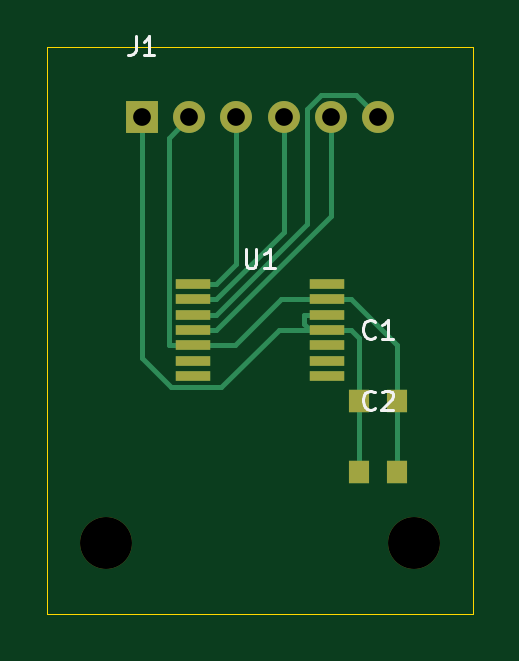
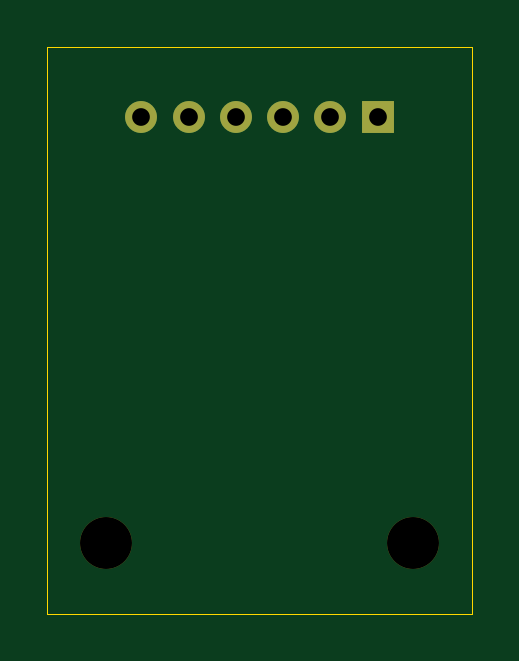
Circuit board: 10 layer files. Board 18.0 x 24.0 mm.
- bottom_copper: encoder-B_Cu.gbl (923 bytes)
- bottom_mask: encoder-B_Mask.gbs (816 bytes)
- paste: encoder-B_Paste.gbp (490 bytes)
- bottom_silk: encoder-B_Silkscreen.gbo (491 bytes)
- outline: encoder-Edge_Cuts.gm1 (595 bytes)
- top_copper: encoder-F_Cu.gtl (3880 bytes)
- top_mask: encoder-F_Mask.gts (1363 bytes)
- paste: encoder-F_Paste.gtp (1032 bytes)
- top_silk: encoder-F_Silkscreen.gto (3703 bytes)
- drill: encoder.drl (517 bytes)

=== bottom_copper: encoder-B_Cu.gbl ===
%TF.GenerationSoftware,KiCad,Pcbnew,9.0.9-9.0.9~ubuntu24.04.1*%
%TF.CreationDate,2026-10-02T19:33:07+00:00*%
%TF.ProjectId,encoder,656e636f-6465-4722-9e6b-696361645f70,rev?*%
%TF.SameCoordinates,Original*%
%TF.FileFunction,Copper,L2,Bot*%
%TF.FilePolarity,Positive*%
%FSLAX46Y46*%
G04 Gerber Fmt 4.6, Leading zero omitted, Abs format (unit mm)*
G04 Created by KiCad (PCBNEW 9.0.9-9.0.9~ubuntu24.04.1) date 2026-10-02 19:33:07*
%MOMM*%
%LPD*%
G01*
G04 APERTURE LIST*
%TA.AperFunction,ComponentPad*%
%ADD10R,1.350000X1.350000*%
%TD*%
%TA.AperFunction,ComponentPad*%
%ADD11C,1.350000*%
%TD*%
G04 APERTURE END LIST*
D10*
%TO.P,J1,1*%
%TO.N,SENS_3V3*%
X4000000Y-3000000D03*
D11*
%TO.P,J1,2*%
%TO.N,GND*%
X6000000Y-3000000D03*
%TO.P,J1,3*%
%TO.N,CS*%
X8000000Y-3000000D03*
%TO.P,J1,4*%
%TO.N,SCK*%
X10000000Y-3000000D03*
%TO.P,J1,5*%
%TO.N,DIN*%
X12000000Y-3000000D03*
%TO.P,J1,6*%
%TO.N,DOUT*%
X14000000Y-3000000D03*
%TD*%
M02*

=== bottom_mask: encoder-B_Mask.gbs ===
%TF.GenerationSoftware,KiCad,Pcbnew,9.0.9-9.0.9~ubuntu24.04.1*%
%TF.CreationDate,2026-10-02T19:33:07+00:00*%
%TF.ProjectId,encoder,656e636f-6465-4722-9e6b-696361645f70,rev?*%
%TF.SameCoordinates,Original*%
%TF.FileFunction,Soldermask,Bot*%
%TF.FilePolarity,Negative*%
%FSLAX46Y46*%
G04 Gerber Fmt 4.6, Leading zero omitted, Abs format (unit mm)*
G04 Created by KiCad (PCBNEW 9.0.9-9.0.9~ubuntu24.04.1) date 2026-10-02 19:33:07*
%MOMM*%
%LPD*%
G01*
G04 APERTURE LIST*
%ADD10C,2.200000*%
%ADD11R,1.350000X1.350000*%
%ADD12C,1.350000*%
G04 APERTURE END LIST*
D10*
%TO.C,MH2*%
X15500000Y-21000000D03*
%TD*%
D11*
%TO.C,J1*%
X4000000Y-3000000D03*
D12*
X6000000Y-3000000D03*
X8000000Y-3000000D03*
X10000000Y-3000000D03*
X12000000Y-3000000D03*
X14000000Y-3000000D03*
%TD*%
D10*
%TO.C,MH1*%
X2500000Y-21000000D03*
%TD*%
M02*

=== paste: encoder-B_Paste.gbp ===
%TF.GenerationSoftware,KiCad,Pcbnew,9.0.9-9.0.9~ubuntu24.04.1*%
%TF.CreationDate,2026-10-02T19:33:07+00:00*%
%TF.ProjectId,encoder,656e636f-6465-4722-9e6b-696361645f70,rev?*%
%TF.SameCoordinates,Original*%
%TF.FileFunction,Paste,Bot*%
%TF.FilePolarity,Positive*%
%FSLAX46Y46*%
G04 Gerber Fmt 4.6, Leading zero omitted, Abs format (unit mm)*
G04 Created by KiCad (PCBNEW 9.0.9-9.0.9~ubuntu24.04.1) date 2026-10-02 19:33:07*
%MOMM*%
%LPD*%
G01*
G04 APERTURE LIST*
G04 APERTURE END LIST*
M02*

=== bottom_silk: encoder-B_Silkscreen.gbo ===
%TF.GenerationSoftware,KiCad,Pcbnew,9.0.9-9.0.9~ubuntu24.04.1*%
%TF.CreationDate,2026-10-02T19:33:07+00:00*%
%TF.ProjectId,encoder,656e636f-6465-4722-9e6b-696361645f70,rev?*%
%TF.SameCoordinates,Original*%
%TF.FileFunction,Legend,Bot*%
%TF.FilePolarity,Positive*%
%FSLAX46Y46*%
G04 Gerber Fmt 4.6, Leading zero omitted, Abs format (unit mm)*
G04 Created by KiCad (PCBNEW 9.0.9-9.0.9~ubuntu24.04.1) date 2026-10-02 19:33:07*
%MOMM*%
%LPD*%
G01*
G04 APERTURE LIST*
G04 APERTURE END LIST*
M02*

=== outline: encoder-Edge_Cuts.gm1 ===
%TF.GenerationSoftware,KiCad,Pcbnew,9.0.9-9.0.9~ubuntu24.04.1*%
%TF.CreationDate,2026-10-02T19:33:07+00:00*%
%TF.ProjectId,encoder,656e636f-6465-4722-9e6b-696361645f70,rev?*%
%TF.SameCoordinates,Original*%
%TF.FileFunction,Profile,NP*%
%FSLAX46Y46*%
G04 Gerber Fmt 4.6, Leading zero omitted, Abs format (unit mm)*
G04 Created by KiCad (PCBNEW 9.0.9-9.0.9~ubuntu24.04.1) date 2026-10-02 19:33:07*
%MOMM*%
%LPD*%
G01*
G04 APERTURE LIST*
%TA.AperFunction,Profile*%
%ADD10C,0.050000*%
%TD*%
G04 APERTURE END LIST*
D10*
X0Y0D02*
X18000000Y0D01*
X18000000Y-24000000D01*
X0Y-24000000D01*
X0Y0D01*
M02*

=== top_copper: encoder-F_Cu.gtl ===
%TF.GenerationSoftware,KiCad,Pcbnew,9.0.9-9.0.9~ubuntu24.04.1*%
%TF.CreationDate,2026-10-02T19:33:07+00:00*%
%TF.ProjectId,encoder,656e636f-6465-4722-9e6b-696361645f70,rev?*%
%TF.SameCoordinates,Original*%
%TF.FileFunction,Copper,L1,Top*%
%TF.FilePolarity,Positive*%
%FSLAX46Y46*%
G04 Gerber Fmt 4.6, Leading zero omitted, Abs format (unit mm)*
G04 Created by KiCad (PCBNEW 9.0.9-9.0.9~ubuntu24.04.1) date 2026-10-02 19:33:07*
%MOMM*%
%LPD*%
G01*
G04 APERTURE LIST*
%TA.AperFunction,SMDPad,CuDef*%
%ADD10R,1.500000X0.450000*%
%TD*%
%TA.AperFunction,SMDPad,CuDef*%
%ADD11R,0.850000X0.950000*%
%TD*%
%TA.AperFunction,ComponentPad*%
%ADD12R,1.350000X1.350000*%
%TD*%
%TA.AperFunction,ComponentPad*%
%ADD13C,1.350000*%
%TD*%
%TA.AperFunction,Conductor*%
%ADD14C,0.200000*%
%TD*%
G04 APERTURE END LIST*
D10*
%TO.P,U1,1*%
%TO.N,CS*%
X6150000Y-10050000D03*
%TO.P,U1,2*%
%TO.N,SCK*%
X6150000Y-10700001D03*
%TO.P,U1,3*%
%TO.N,DOUT*%
X6150000Y-11350001D03*
%TO.P,U1,4*%
%TO.N,DIN*%
X6150000Y-12000000D03*
%TO.P,U1,5*%
%TO.N,GND*%
X6150000Y-12650000D03*
%TO.P,U1,6*%
%TO.N,N/C*%
X6150000Y-13300000D03*
%TO.P,U1,7*%
X6150000Y-13950000D03*
%TO.P,U1,8*%
X11850000Y-13950000D03*
%TO.P,U1,9*%
X11850000Y-13299999D03*
%TO.P,U1,10*%
X11850000Y-12649999D03*
%TO.P,U1,11*%
%TO.N,SENS_3V3*%
X11850000Y-12000000D03*
%TO.P,U1,12*%
X11850000Y-11350000D03*
%TO.P,U1,13*%
%TO.N,GND*%
X11850000Y-10700000D03*
%TO.P,U1,14*%
%TO.N,N/C*%
X11850000Y-10050000D03*
%TD*%
D11*
%TO.P,C1,1*%
%TO.N,SENS_3V3*%
X13200000Y-15000000D03*
%TO.P,C1,2*%
%TO.N,GND*%
X14800000Y-15000000D03*
%TD*%
D12*
%TO.P,J1,1*%
%TO.N,SENS_3V3*%
X4000000Y-3000000D03*
D13*
%TO.P,J1,2*%
%TO.N,GND*%
X6000000Y-3000000D03*
%TO.P,J1,3*%
%TO.N,CS*%
X8000000Y-3000000D03*
%TO.P,J1,4*%
%TO.N,SCK*%
X10000000Y-3000000D03*
%TO.P,J1,5*%
%TO.N,DIN*%
X12000000Y-3000000D03*
%TO.P,J1,6*%
%TO.N,DOUT*%
X14000000Y-3000000D03*
%TD*%
D11*
%TO.P,C2,1*%
%TO.N,SENS_3V3*%
X13200000Y-18000000D03*
%TO.P,C2,2*%
%TO.N,GND*%
X14800000Y-18000000D03*
%TD*%
D14*
%TO.N,CS*%
X8000000Y-9201700D02*
X8000000Y-3000000D01*
X6150000Y-10050000D02*
X7151700Y-10050000D01*
X7151700Y-10050000D02*
X8000000Y-9201700D01*
%TO.N,DIN*%
X7151700Y-12000000D02*
X12000000Y-7151700D01*
X12000000Y-7151700D02*
X12000000Y-3000000D01*
X6150000Y-12000000D02*
X7151700Y-12000000D01*
%TO.N,DOUT*%
X13055900Y-2055900D02*
X11593900Y-2055900D01*
X11593900Y-2055900D02*
X11000000Y-2649800D01*
X6150000Y-11350000D02*
X7151700Y-11350000D01*
X11000000Y-7501700D02*
X7151700Y-11350000D01*
X11000000Y-2649800D02*
X11000000Y-7501700D01*
X14000000Y-3000000D02*
X13055900Y-2055900D01*
%TO.N,GND*%
X14800000Y-18000000D02*
X14800000Y-15000000D01*
X6150000Y-12650000D02*
X5148300Y-12650000D01*
X7934700Y-12650000D02*
X9884700Y-10700000D01*
X9884700Y-10700000D02*
X11850000Y-10700000D01*
X5148300Y-12650000D02*
X5148300Y-3851700D01*
X11850000Y-10700000D02*
X12851700Y-10700000D01*
X6150000Y-12650000D02*
X7934700Y-12650000D01*
X14800000Y-12648300D02*
X14800000Y-15000000D01*
X5148300Y-3851700D02*
X6000000Y-3000000D01*
X12851700Y-10700000D02*
X14800000Y-12648300D01*
%TO.N,SCK*%
X10000000Y-3000000D02*
X10000000Y-7851700D01*
X10000000Y-7851700D02*
X7151700Y-10700000D01*
X6150000Y-10700000D02*
X7151700Y-10700000D01*
%TO.N,SENS_3V3*%
X11850000Y-11350000D02*
X10848300Y-11350000D01*
X7364700Y-14426700D02*
X9791400Y-12000000D01*
X11109500Y-12000000D02*
X10848300Y-11738800D01*
X11200000Y-12000000D02*
X11109500Y-12000000D01*
X9791400Y-12000000D02*
X11200000Y-12000000D01*
X4000000Y-13173200D02*
X5253500Y-14426700D01*
X13200000Y-15000000D02*
X13200000Y-12348300D01*
X4000000Y-3000000D02*
X4000000Y-13173200D01*
X11200000Y-12000000D02*
X11850000Y-12000000D01*
X5253500Y-14426700D02*
X7364700Y-14426700D01*
X13200000Y-12348300D02*
X12851700Y-12000000D01*
X10848300Y-11738800D02*
X10848300Y-11350000D01*
X11850000Y-12000000D02*
X12851700Y-12000000D01*
X13200000Y-18000000D02*
X13200000Y-15000000D01*
%TD*%
M02*

=== top_mask: encoder-F_Mask.gts ===
%TF.GenerationSoftware,KiCad,Pcbnew,9.0.9-9.0.9~ubuntu24.04.1*%
%TF.CreationDate,2026-10-02T19:33:07+00:00*%
%TF.ProjectId,encoder,656e636f-6465-4722-9e6b-696361645f70,rev?*%
%TF.SameCoordinates,Original*%
%TF.FileFunction,Soldermask,Top*%
%TF.FilePolarity,Negative*%
%FSLAX46Y46*%
G04 Gerber Fmt 4.6, Leading zero omitted, Abs format (unit mm)*
G04 Created by KiCad (PCBNEW 9.0.9-9.0.9~ubuntu24.04.1) date 2026-10-02 19:33:07*
%MOMM*%
%LPD*%
G01*
G04 APERTURE LIST*
%ADD10R,1.500000X0.450000*%
%ADD11C,2.200000*%
%ADD12R,0.850000X0.950000*%
%ADD13R,1.350000X1.350000*%
%ADD14C,1.350000*%
G04 APERTURE END LIST*
D10*
%TO.C,U1*%
X6150000Y-10050000D03*
X6150000Y-10700001D03*
X6150000Y-11350001D03*
X6150000Y-12000000D03*
X6150000Y-12650000D03*
X6150000Y-13300000D03*
X6150000Y-13950000D03*
X11850000Y-13950000D03*
X11850000Y-13299999D03*
X11850000Y-12649999D03*
X11850000Y-12000000D03*
X11850000Y-11350000D03*
X11850000Y-10700000D03*
X11850000Y-10050000D03*
%TD*%
D11*
%TO.C,MH2*%
X15500000Y-21000000D03*
%TD*%
D12*
%TO.C,C1*%
X13200000Y-15000000D03*
X14800000Y-15000000D03*
%TD*%
D13*
%TO.C,J1*%
X4000000Y-3000000D03*
D14*
X6000000Y-3000000D03*
X8000000Y-3000000D03*
X10000000Y-3000000D03*
X12000000Y-3000000D03*
X14000000Y-3000000D03*
%TD*%
D11*
%TO.C,MH1*%
X2500000Y-21000000D03*
%TD*%
D12*
%TO.C,C2*%
X13200000Y-18000000D03*
X14800000Y-18000000D03*
%TD*%
M02*

=== paste: encoder-F_Paste.gtp ===
%TF.GenerationSoftware,KiCad,Pcbnew,9.0.9-9.0.9~ubuntu24.04.1*%
%TF.CreationDate,2026-10-02T19:33:07+00:00*%
%TF.ProjectId,encoder,656e636f-6465-4722-9e6b-696361645f70,rev?*%
%TF.SameCoordinates,Original*%
%TF.FileFunction,Paste,Top*%
%TF.FilePolarity,Positive*%
%FSLAX46Y46*%
G04 Gerber Fmt 4.6, Leading zero omitted, Abs format (unit mm)*
G04 Created by KiCad (PCBNEW 9.0.9-9.0.9~ubuntu24.04.1) date 2026-10-02 19:33:07*
%MOMM*%
%LPD*%
G01*
G04 APERTURE LIST*
%ADD10R,1.500000X0.450000*%
%ADD11R,0.850000X0.950000*%
G04 APERTURE END LIST*
D10*
%TO.C,U1*%
X6150000Y-10050000D03*
X6150000Y-10700001D03*
X6150000Y-11350001D03*
X6150000Y-12000000D03*
X6150000Y-12650000D03*
X6150000Y-13300000D03*
X6150000Y-13950000D03*
X11850000Y-13950000D03*
X11850000Y-13299999D03*
X11850000Y-12649999D03*
X11850000Y-12000000D03*
X11850000Y-11350000D03*
X11850000Y-10700000D03*
X11850000Y-10050000D03*
%TD*%
D11*
%TO.C,C1*%
X13200000Y-15000000D03*
X14800000Y-15000000D03*
%TD*%
%TO.C,C2*%
X13200000Y-18000000D03*
X14800000Y-18000000D03*
%TD*%
M02*

=== top_silk: encoder-F_Silkscreen.gto ===
%TF.GenerationSoftware,KiCad,Pcbnew,9.0.9-9.0.9~ubuntu24.04.1*%
%TF.CreationDate,2026-10-02T19:33:07+00:00*%
%TF.ProjectId,encoder,656e636f-6465-4722-9e6b-696361645f70,rev?*%
%TF.SameCoordinates,Original*%
%TF.FileFunction,Legend,Top*%
%TF.FilePolarity,Positive*%
%FSLAX46Y46*%
G04 Gerber Fmt 4.6, Leading zero omitted, Abs format (unit mm)*
G04 Created by KiCad (PCBNEW 9.0.9-9.0.9~ubuntu24.04.1) date 2026-10-02 19:33:07*
%MOMM*%
%LPD*%
G01*
G04 APERTURE LIST*
%ADD10C,0.120000*%
G04 APERTURE END LIST*
D10*
X8390476Y-8563855D02*
X8390476Y-9211474D01*
X8390476Y-9211474D02*
X8428571Y-9287664D01*
X8428571Y-9287664D02*
X8466666Y-9325760D01*
X8466666Y-9325760D02*
X8542857Y-9363855D01*
X8542857Y-9363855D02*
X8695238Y-9363855D01*
X8695238Y-9363855D02*
X8771428Y-9325760D01*
X8771428Y-9325760D02*
X8809523Y-9287664D01*
X8809523Y-9287664D02*
X8847619Y-9211474D01*
X8847619Y-9211474D02*
X8847619Y-8563855D01*
X9647618Y-9363855D02*
X9190475Y-9363855D01*
X9419047Y-9363855D02*
X9419047Y-8563855D01*
X9419047Y-8563855D02*
X9342856Y-8678140D01*
X9342856Y-8678140D02*
X9266666Y-8754331D01*
X9266666Y-8754331D02*
X9190475Y-8792426D01*
X13866667Y-12287664D02*
X13828571Y-12325760D01*
X13828571Y-12325760D02*
X13714286Y-12363855D01*
X13714286Y-12363855D02*
X13638095Y-12363855D01*
X13638095Y-12363855D02*
X13523809Y-12325760D01*
X13523809Y-12325760D02*
X13447619Y-12249569D01*
X13447619Y-12249569D02*
X13409524Y-12173379D01*
X13409524Y-12173379D02*
X13371428Y-12020998D01*
X13371428Y-12020998D02*
X13371428Y-11906712D01*
X13371428Y-11906712D02*
X13409524Y-11754331D01*
X13409524Y-11754331D02*
X13447619Y-11678140D01*
X13447619Y-11678140D02*
X13523809Y-11601950D01*
X13523809Y-11601950D02*
X13638095Y-11563855D01*
X13638095Y-11563855D02*
X13714286Y-11563855D01*
X13714286Y-11563855D02*
X13828571Y-11601950D01*
X13828571Y-11601950D02*
X13866667Y-11640045D01*
X14628571Y-12363855D02*
X14171428Y-12363855D01*
X14400000Y-12363855D02*
X14400000Y-11563855D01*
X14400000Y-11563855D02*
X14323809Y-11678140D01*
X14323809Y-11678140D02*
X14247619Y-11754331D01*
X14247619Y-11754331D02*
X14171428Y-11792426D01*
X3733333Y436144D02*
X3733333Y-135283D01*
X3733333Y-135283D02*
X3695238Y-249569D01*
X3695238Y-249569D02*
X3619047Y-325760D01*
X3619047Y-325760D02*
X3504762Y-363855D01*
X3504762Y-363855D02*
X3428571Y-363855D01*
X4533333Y-363855D02*
X4076190Y-363855D01*
X4304762Y-363855D02*
X4304762Y436144D01*
X4304762Y436144D02*
X4228571Y321859D01*
X4228571Y321859D02*
X4152381Y245668D01*
X4152381Y245668D02*
X4076190Y207573D01*
X13866667Y-15287664D02*
X13828571Y-15325760D01*
X13828571Y-15325760D02*
X13714286Y-15363855D01*
X13714286Y-15363855D02*
X13638095Y-15363855D01*
X13638095Y-15363855D02*
X13523809Y-15325760D01*
X13523809Y-15325760D02*
X13447619Y-15249569D01*
X13447619Y-15249569D02*
X13409524Y-15173379D01*
X13409524Y-15173379D02*
X13371428Y-15020998D01*
X13371428Y-15020998D02*
X13371428Y-14906712D01*
X13371428Y-14906712D02*
X13409524Y-14754331D01*
X13409524Y-14754331D02*
X13447619Y-14678140D01*
X13447619Y-14678140D02*
X13523809Y-14601950D01*
X13523809Y-14601950D02*
X13638095Y-14563855D01*
X13638095Y-14563855D02*
X13714286Y-14563855D01*
X13714286Y-14563855D02*
X13828571Y-14601950D01*
X13828571Y-14601950D02*
X13866667Y-14640045D01*
X14171428Y-14640045D02*
X14209524Y-14601950D01*
X14209524Y-14601950D02*
X14285714Y-14563855D01*
X14285714Y-14563855D02*
X14476190Y-14563855D01*
X14476190Y-14563855D02*
X14552381Y-14601950D01*
X14552381Y-14601950D02*
X14590476Y-14640045D01*
X14590476Y-14640045D02*
X14628571Y-14716236D01*
X14628571Y-14716236D02*
X14628571Y-14792426D01*
X14628571Y-14792426D02*
X14590476Y-14906712D01*
X14590476Y-14906712D02*
X14133333Y-15363855D01*
X14133333Y-15363855D02*
X14628571Y-15363855D01*
M02*

=== drill: encoder.drl ===
M48
; DRILL file {KiCad 9.0.9-9.0.9~ubuntu24.04.1} date 2026-10-02T19:33:07+0000
; FORMAT={-:-/ absolute / metric / decimal}
; #@! TF.CreationDate,2026-10-02T19:33:07+00:00
; #@! TF.GenerationSoftware,Kicad,Pcbnew,9.0.9-9.0.9~ubuntu24.04.1
; #@! TF.FileFunction,MixedPlating,1,2
FMAT,2
METRIC
; #@! TA.AperFunction,Plated,PTH,ComponentDrill
T1C0.750
; #@! TA.AperFunction,NonPlated,NPTH,ComponentDrill
T2C2.200
%
G90
G05
T1
X4.0Y-3.0
X6.0Y-3.0
X8.0Y-3.0
X10.0Y-3.0
X12.0Y-3.0
X14.0Y-3.0
T2
X2.5Y-21.0
X15.5Y-21.0
M30
